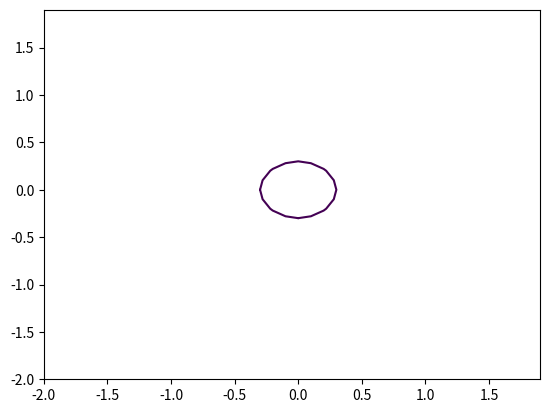

The script that saved this image:
import matplotlib.pyplot as plt
import numpy as np
def circler_plotter(r=0.3,title='circle plotter'):
    ''' рисовать окр-сти
    '''
    x = np.arange(-2.0,2.0,0.1)
    y = np.arange(-2.0,2.0,0.1)
    x,y = np.meshgrid(x,y)
    fxy = x**2 + y**2
    plt.contour(x,y,fxy,levels=[r**2])
    plt.show()
circler_plotter()
    